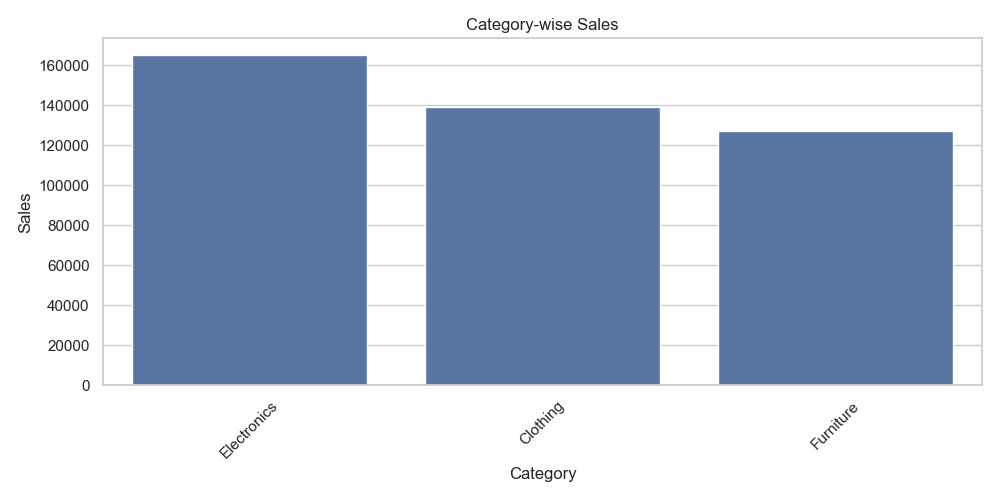

The table this chart was drawn from, first rows:
Category, Amount, Profit
Electronics, 165267, 10494
Clothing, 139054, 11163
Furniture, 127181, 2298
